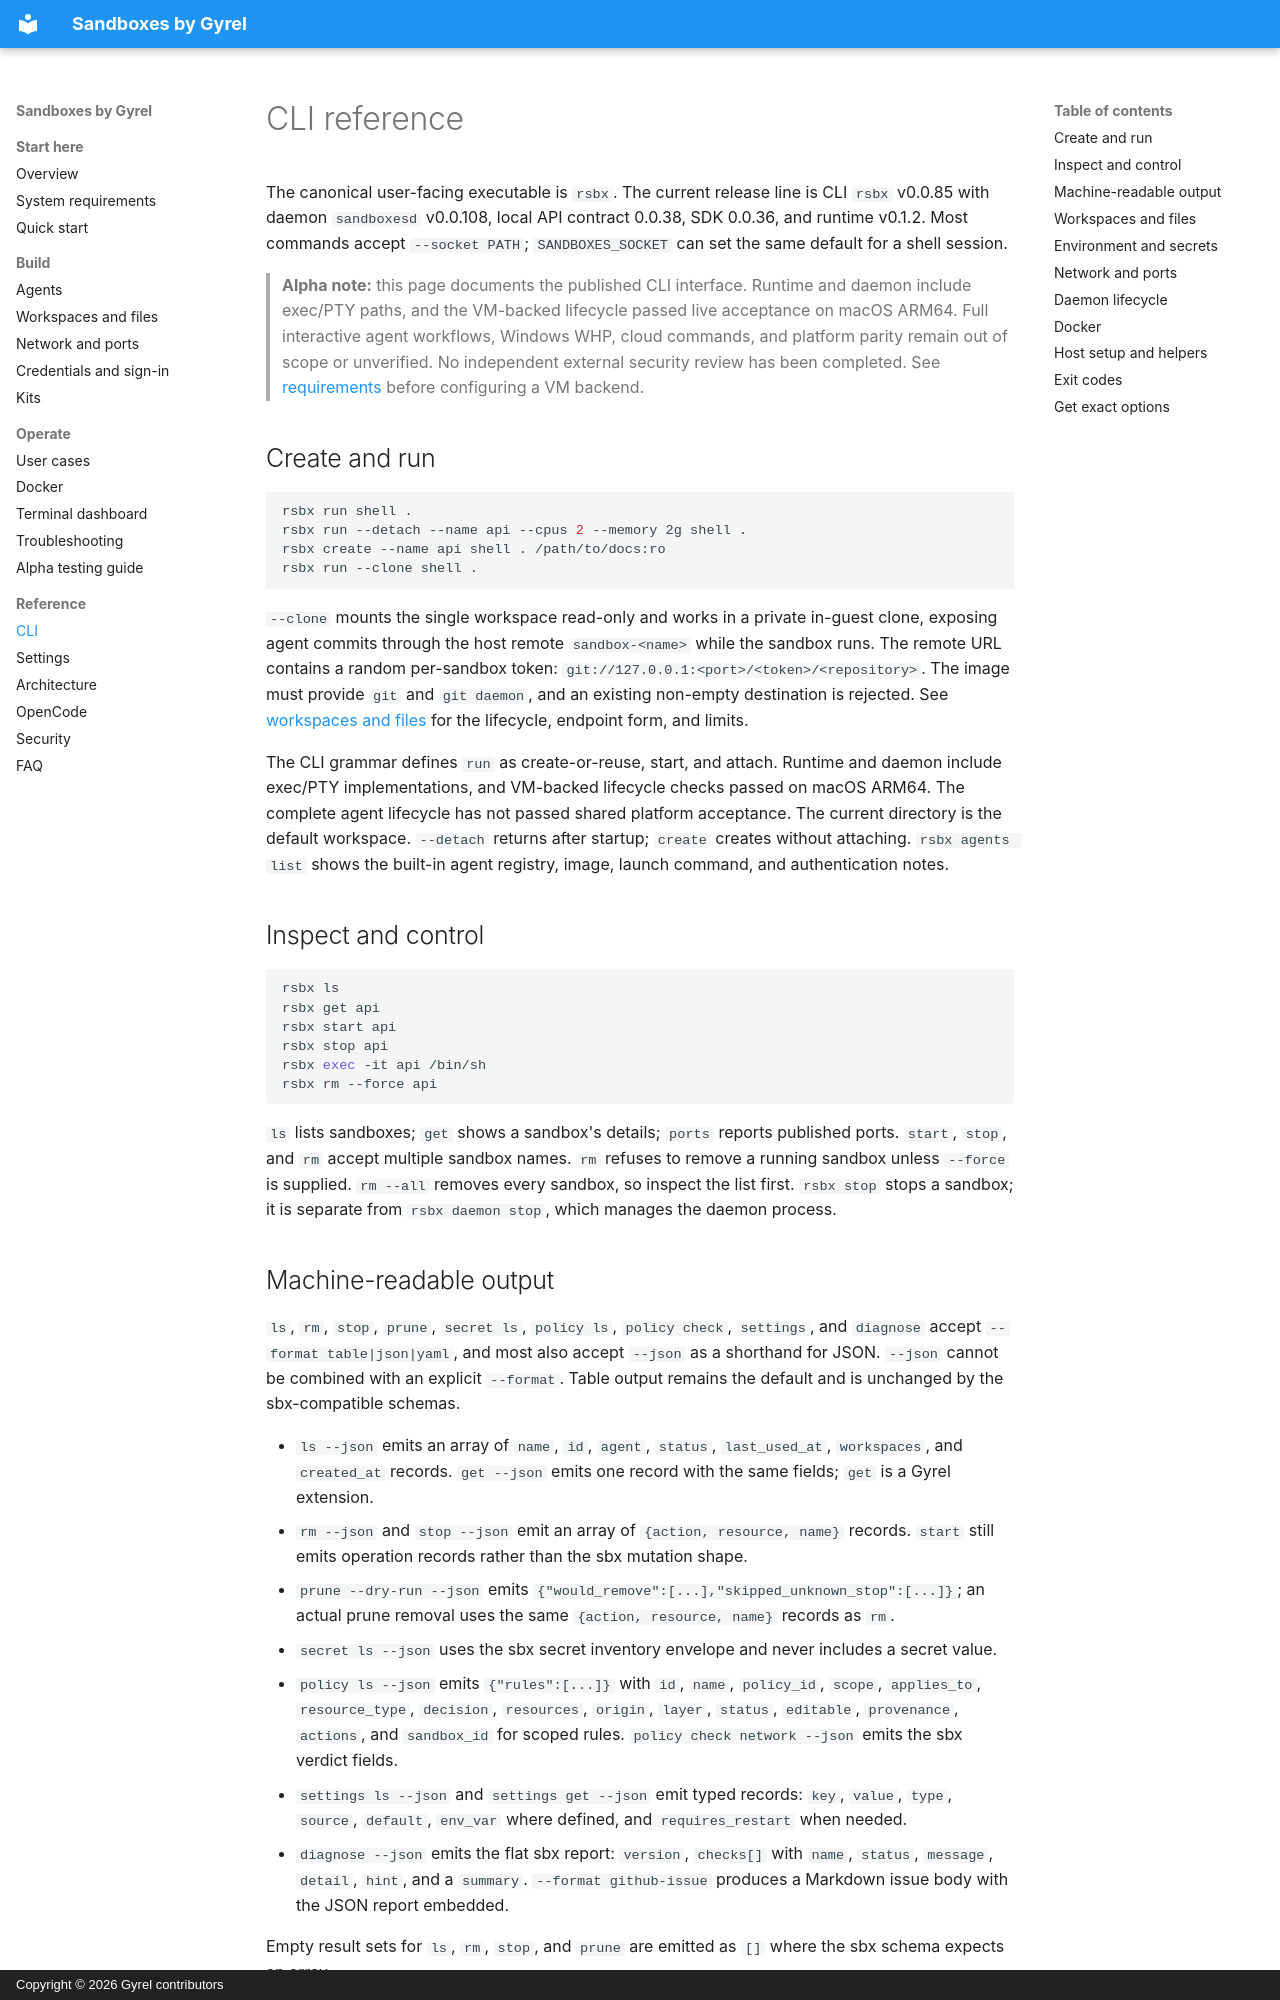

repository: gyrel/sandboxes · page: en/cli/index.html · generator: mkdocs · copyright: Copyright © 2026 Gyrel contributors

# CLI reference

The canonical user-facing executable is `rsbx`. The current release line is CLI `rsbx` v0.0.85 with daemon `sandboxesd` v0.0.108, local API contract 0.0.38, SDK 0.0.36, and runtime v0.1.2. Most commands accept `--socket PATH`; `SANDBOXES_SOCKET` can set the same default for a shell session.

> **Alpha note:** this page documents the published CLI interface. Runtime and daemon include exec/PTY paths, and the VM-backed lifecycle passed live acceptance on macOS ARM64. Full interactive agent workflows, Windows WHP, cloud commands, and platform parity remain out of scope or unverified. No independent external security review has been completed. See [requirements](requirements.md) before configuring a VM backend.

## Create and run

```sh
rsbx run shell .
rsbx run --detach --name api --cpus 2 --memory 2g shell .
rsbx create --name api shell . /path/to/docs:ro
rsbx run --clone shell .
```

`--clone` mounts the single workspace read-only and works in a private in-guest clone, exposing agent commits through the host remote `sandbox-<name>` while the sandbox runs. The remote URL contains a random per-sandbox token: `git://127.0.0.1:<port>/<token>/<repository>`. The image must provide `git` and `git daemon`, and an existing non-empty destination is rejected. See [workspaces and files](workspaces.md#clone-mode) for the lifecycle, endpoint form, and limits.

The CLI grammar defines `run` as create-or-reuse, start, and attach. Runtime and daemon include exec/PTY implementations, and VM-backed lifecycle checks passed on macOS ARM64. The complete agent lifecycle has not passed shared platform acceptance. The current directory is the default workspace. `--detach` returns after startup; `create` creates without attaching. `rsbx agents list` shows the built-in agent registry, image, launch command, and authentication notes.

## Inspect and control

```sh
rsbx ls
rsbx get api
rsbx start api
rsbx stop api
rsbx exec -it api /bin/sh
rsbx rm --force api
```

`ls` lists sandboxes; `get` shows a sandbox's details; `ports` reports published ports. `start`, `stop`, and `rm` accept multiple sandbox names. `rm` refuses to remove a running sandbox unless `--force` is supplied. `rm --all` removes every sandbox, so inspect the list first. `rsbx stop` stops a sandbox; it is separate from `rsbx daemon stop`, which manages the daemon process.

## Machine-readable output {#machine-readable-output}

`ls`, `rm`, `stop`, `prune`, `secret ls`, `policy ls`, `policy check`, `settings`, and `diagnose` accept `--format table|json|yaml`, and most also accept `--json` as a shorthand for JSON. `--json` cannot be combined with an explicit `--format`. Table output remains the default and is unchanged by the sbx-compatible schemas.

- `ls --json` emits an array of `name`, `id`, `agent`, `status`, `last_used_at`, `workspaces`, and `created_at` records. `get --json` emits one record with the same fields; `get` is a Gyrel extension.
- `rm --json` and `stop --json` emit an array of `{action, resource, name}` records. `start` still emits operation records rather than the sbx mutation shape.
- `prune --dry-run --json` emits `{"would_remove":[...],"skipped_unknown_stop":[...]}`; an actual prune removal uses the same `{action, resource, name}` records as `rm`.
- `secret ls --json` uses the sbx secret inventory envelope and never includes a secret value.
- `policy ls --json` emits `{"rules":[...]}` with `id`, `name`, `policy_id`, `scope`, `applies_to`, `resource_type`, `decision`, `resources`, `origin`, `layer`, `status`, `editable`, `provenance`, `actions`, and `sandbox_id` for scoped rules. `policy check network --json` emits the sbx verdict fields.
- `settings ls --json` and `settings get --json` emit typed records: `key`, `value`, `type`, `source`, `default`, `env_var` where defined, and `requires_restart` when needed.
- `diagnose --json` emits the flat sbx report: `version`, `checks[]` with `name`, `status`, `message`, `detail`, `hint`, and a `summary`. `--format github-issue` produces a Markdown issue body with the JSON report embedded.

Empty result sets for `ls`, `rm`, `stop`, and `prune` are emitted as `[]` where the sbx schema expects an array.
